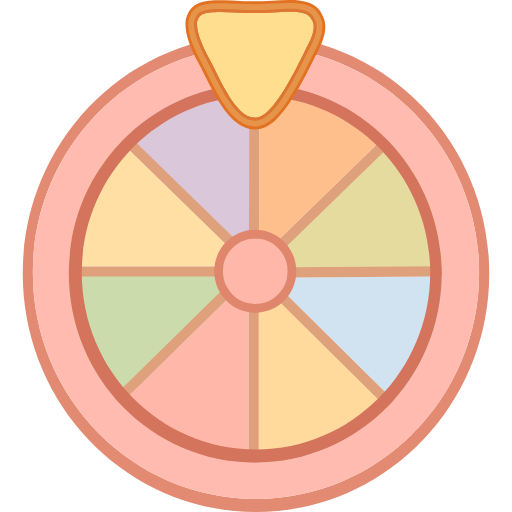
t = 0.00 s
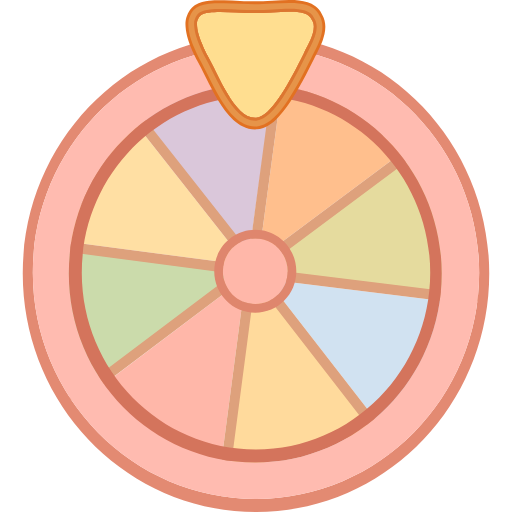
t = 0.66 s
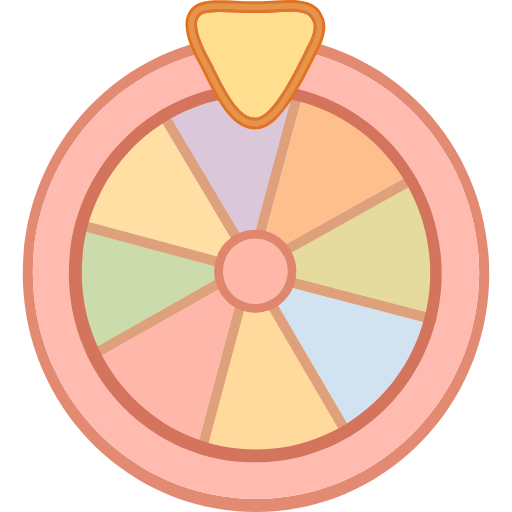
t = 1.32 s
t = 2.10 s: frame unchanged from t = 0.66 s, image omitted
t = 2.60 s: frame unchanged from t = 0.00 s, image omitted
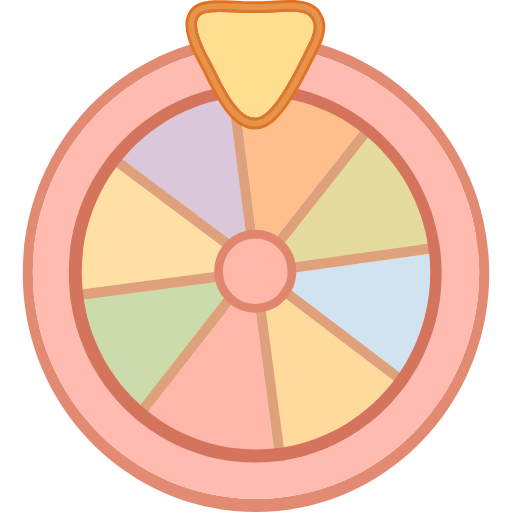
t = 3.10 s

The animated SVG that drew these frames (rendered in a browser with its animation timeline set to each time). Animation: 1 SMIL element (animateTransform=1); one cycle of 4.00 s, repeats indefinitely.

<svg viewBox="0 0 45 45" fill="none" xmlns="http://www.w3.org/2000/svg">
    <g>
        <path class="dark-color-1" d="M9.74061 10.4195L21.8698 22.3082L22.0571 4.85795L9.74061 10.4195Z" fill="#DAC7DA"/>
        <path class="dark-color-1" d="M22.5505 23.7447L34.8378 36.2605L22.6084 41.7702L22.5788 32.5657L22.5505 23.7447Z" fill="#FFDA9C"/>
        <path class="dark-color-3" d="M35.8503 11.1222L21.9938 24.4176L41.3969 23.6227L35.8503 11.1222Z" fill="#E5DB9E"/>
        <path class="dark-color-3" d="M21.4408 24.1847L9.2926 36.1947L3.64506 24.1847L12.7558 24.0994L21.4408 24.1847Z" fill="#CBDBAB"/>
        <path class="dark-color-2" d="M21.8421 42.1392L21.8421 24.4673L9.364 36.74L21.8421 42.1392Z" fill="#FFB7A9"/>
        <path d="M22.7279 43.4959L7.79474 37.0345L22.7279 22.3471L22.7279 43.4959ZM9.36402 36.7399L21.8421 42.1392L21.8421 24.4672L9.36402 36.7399Z" fill="#DEA17C"/>
        <path class="dark-color-2" d="M5.29013 23.4132L21.8515 23.4164L10.0273 11.89L5.29013 23.4132Z" fill="#FFDFA3"/>
        <path d="M3.96324 24.3078L9.70749 10.3347L24.0456 24.3118L3.96324 24.3078ZM10.0274 11.89L5.29014 23.4132L21.8515 23.4164L10.0274 11.89Z" fill="#DEA17C"/>
        <path class="dark-color-2" d="M22.7593 22.7683L22.8102 6.76584L34.356 11.4907L22.7593 22.7683Z" fill="#FFBF8D"/>
        <path d="M21.9286 5.43956L35.9537 11.1791L21.8669 24.8783L21.9286 5.43956ZM34.356 11.4907L22.8101 6.76588L22.7594 22.7683L34.356 11.4907Z" fill="#DEA17C"/>
        <path class="dark-color-2" d="M23.694 24.4024L41.2203 24.2746L36.0953 36.6752L23.694 24.4024Z" fill="#D1E2F1"/>
        <path d="M42.5541 23.37L36.4091 38.2384L21.5399 23.5233L42.5541 23.37ZM36.0953 36.6752L41.2203 24.2746L23.6941 24.4024L36.0953 36.6752Z" fill="#DEA17C"/>
        <animateTransform keyTimes="0; 0.33; 0.40; 0.90; 1" values="0 22.5 22.5;15 22.5 22.5;15 22.5 22.5; -15 22.5 22.5; 0 22.5 22.5" dur="4s" repeatCount="indefinite" type="rotate" attributeName="transform"></animateTransform>
    </g>

<path d="M22.5 3.06818C33.8218 3.06818 43 12.4549 43 24.0341C43 35.6132 33.8218 45 22.5 45C11.1782 45 2 35.6132 2 24.0341C2 12.4549 11.1782 3.06818 22.5 3.06818ZM22.5 4.09091C11.6674 4.09091 2.8858 12.9912 2.8858 23.9702C2.8858 34.9492 11.6674 43.8494 22.5 43.8494C33.3326 43.8494 42.1142 34.9492 42.1142 23.9702C42.1142 12.9912 33.3326 4.09091 22.5 4.09091Z" fill="#E38A72"/>
<path class="dark-color-1" d="M22.5 4.09091C33.3326 4.09091 42.1142 12.9912 42.1142 23.9702C42.1142 34.9492 33.3326 43.8494 22.5 43.8494C11.6674 43.8494 2.8858 34.9492 2.8858 23.9702C2.8858 12.9912 11.6674 4.09091 22.5 4.09091ZM22.4367 7.41478C13.3862 7.41478 6.04938 14.8555 6.04938 24.0341C6.04938 33.2127 13.3862 40.6534 22.4367 40.6534C31.4872 40.6534 38.8241 33.2127 38.8241 24.0341C38.8241 14.8555 31.4872 7.41478 22.4367 7.41478Z" fill="#FFBBB0"/>
<path d="M22.4367 7.41477C31.4872 7.41477 38.8241 14.8555 38.8241 24.0341C38.8241 33.2127 31.4872 40.6534 22.4367 40.6534C13.3862 40.6534 6.04938 33.2127 6.04938 24.0341C6.04938 14.8555 13.3862 7.41477 22.4367 7.41477ZM22.5 8.4375C14.0436 8.4375 7.18827 15.3917 7.18827 23.9702C7.18827 32.5486 14.0436 39.5028 22.5 39.5028C30.9564 39.5028 37.8117 32.5486 37.8117 23.9702C37.8117 15.3917 30.9564 8.4375 22.5 8.4375Z" fill="#D4745C"/>
<path class="dark-color-1" d="M26.6914 4.72248C25.4758 7.1784 23.8442 10.258 22.5155 10.3475C20.6174 10.4753 19.2254 6.57619 18.1498 4.72248C18.1498 4.72248 17.3852 3.27021 17.3273 2.35746C17.3102 2.08797 17.2878 1.9438 17.3905 1.71825C17.4651 1.55453 17.5346 1.4183 17.6786 1.32065C18.399 0.832194 20.7016 1.14293 22.389 1.14294C24.4137 1.14297 27.0078 0.631588 27.3874 1.71821C27.9569 2.48526 27.1344 3.82763 26.6914 4.72248Z" fill="#FFDE90"/>
<path d="M25.5135 0.000390572C26.0149 0.00460927 26.5605 0.0427881 27.0362 0.194774C27.4844 0.337959 28.0125 0.633085 28.2816 1.22749C28.7915 2.03223 28.5675 2.95811 28.3737 3.51277C28.1559 4.13619 27.7808 4.80838 27.5969 5.17994C26.9894 6.40726 26.2519 7.84501 25.4853 8.99395C25.1031 9.56691 24.6877 10.1078 24.2498 10.5224C23.8349 10.9152 23.2677 11.3219 22.5829 11.368C21.7308 11.4254 21.0299 11.019 20.5068 10.5435C19.985 10.0692 19.5392 9.43793 19.1603 8.81118C18.7766 8.17656 18.4261 7.48568 18.1148 6.86173C17.7942 6.21903 17.5246 5.66734 17.2765 5.23975L17.2658 5.22139L17.2559 5.20267L18.1498 4.72251C19.217 6.56177 20.5957 10.4146 22.4712 10.3498L22.5155 10.3475C23.7612 10.2636 25.273 7.55168 26.4588 5.18943L26.6915 4.72251C27.1344 3.82767 27.9568 2.48531 27.3874 1.71825C27.0078 0.631628 24.4137 1.14299 22.389 1.14297V0.120241C22.8605 0.120247 23.3717 0.0903246 23.9128 0.0589427C24.4395 0.0283998 24.9997 -0.00393192 25.5135 0.000390572ZM18.3665 0.0706781C18.7767 0.0234493 19.2373 0.0175185 19.6902 0.0261086C20.1458 0.03475 20.6317 0.0592527 21.0888 0.080416C21.5545 0.101976 21.9933 0.120236 22.389 0.120241V1.14297L22.2291 1.14209C20.5593 1.12431 18.3765 0.847439 17.6786 1.32062C17.5346 1.41827 17.4651 1.55453 17.3905 1.71825C17.2878 1.9438 17.3101 2.08797 17.3273 2.35746C17.3852 3.27021 18.1498 4.72251 18.1498 4.72251L17.2558 5.20254L17.2557 5.20229C17.2556 5.20211 17.2554 5.20189 17.2553 5.20167C17.2551 5.20123 17.2549 5.20065 17.2546 5.20004C17.2539 5.19879 17.253 5.19713 17.252 5.19518C17.25 5.19127 17.2473 5.18592 17.2438 5.17932C17.237 5.16609 17.2274 5.14762 17.2155 5.12426C17.1919 5.07754 17.1589 5.01127 17.1194 4.92951C17.0408 4.76662 16.9351 4.53869 16.8269 4.27832C16.626 3.79502 16.3578 3.06539 16.317 2.42288C16.3038 2.21475 16.2416 1.79394 16.4709 1.29066L16.5036 1.21937C16.5912 1.03231 16.7628 0.709852 17.1145 0.471429L17.1514 0.447085C17.5356 0.200628 18.001 0.112773 18.3665 0.0706781Z" fill="#E27121"/>
<path d="M25.5114 0.256066C26.0061 0.260229 26.5211 0.298381 26.96 0.438589C27.3763 0.571612 27.8331 0.835545 28.0593 1.3512C28.5123 2.0521 28.3268 2.87908 28.1351 3.42774C27.9243 4.03114 27.5638 4.67506 27.3705 5.06558C26.7629 6.29307 26.0319 7.7174 25.2755 8.85112C24.8981 9.41685 24.4949 9.94005 24.0768 10.3359C23.6759 10.7154 23.1627 11.0726 22.5661 11.1128C21.8084 11.1638 21.1719 10.8042 20.676 10.3534C20.1811 9.90351 19.7504 9.29671 19.3763 8.67784C18.9986 8.05305 18.652 7.37064 18.3407 6.74661C18.0224 6.10853 17.748 5.54695 17.4947 5.1104L17.4868 5.09667L17.4794 5.08268L18.1498 4.72251C19.217 6.56177 20.5957 10.4146 22.4712 10.3498L22.5155 10.3475C23.7612 10.2636 25.273 7.55167 26.4588 5.18943L26.6914 4.72251C27.1344 3.82767 27.9568 2.4853 27.3874 1.71825C27.0078 0.631622 24.4137 1.14299 22.389 1.14296V0.375917C22.8692 0.375923 23.388 0.34552 23.9273 0.314244C24.4557 0.283596 25.0074 0.251826 25.5114 0.256066ZM18.3952 0.324731C18.7887 0.27942 19.2362 0.273138 19.6855 0.281659C20.1367 0.29022 20.6183 0.31447 21.0772 0.335717C21.5426 0.357263 21.9867 0.375912 22.389 0.375917V1.14296L22.2291 1.14209C20.5593 1.12431 18.3765 0.847433 17.6786 1.32062C17.5346 1.41826 17.4651 1.55452 17.3905 1.71825C17.2878 1.94379 17.3101 2.08797 17.3273 2.35745C17.3852 3.2702 18.1498 4.72251 18.1498 4.72251L17.4794 5.08244L17.4793 5.08231L17.4783 5.08031C17.4777 5.0792 17.4769 5.07775 17.4759 5.07594C17.474 5.07232 17.4714 5.06728 17.4681 5.06096C17.4616 5.04834 17.4524 5.03044 17.4409 5.00778C17.4179 4.96236 17.3856 4.89752 17.3469 4.81739C17.2698 4.65762 17.1662 4.43422 17.0602 4.17931C16.8599 3.69754 16.6074 3.0025 16.5696 2.40652C16.5554 2.18306 16.5032 1.83138 16.7008 1.39752C16.7757 1.23324 16.9181 0.912557 17.2555 0.683784L17.2875 0.662685C17.6207 0.449001 18.0378 0.365884 18.3952 0.324731Z" fill="#E69449"/>
<path d="M25.5072 0.767427C25.9884 0.771476 26.4422 0.809472 26.8072 0.926104C27.1627 1.03969 27.4736 1.24185 27.6128 1.59727C27.9529 2.08826 27.8468 2.71613 27.6577 3.25745C27.4609 3.82081 27.1299 4.4084 26.9178 4.83686C26.3101 6.06465 25.5918 7.46194 24.8557 8.56522C24.4879 9.11649 24.1092 9.60434 23.7307 9.96273C23.3578 10.3157 22.9527 10.5742 22.5323 10.6026C21.9634 10.6409 21.456 10.3745 21.0146 9.97322C20.5734 9.57225 20.1728 9.01441 19.8082 8.41129C19.4424 7.80621 19.1041 7.14066 18.7928 6.51652C18.479 5.88767 18.1951 5.30619 17.9314 4.85172L17.9288 4.84722L17.9264 4.84248L18.1498 4.7225C19.217 6.56176 20.5957 10.4146 22.4712 10.3498L22.5155 10.3475C23.7612 10.2636 25.273 7.55167 26.4588 5.18942L26.6915 4.7225C27.1344 3.82766 27.9568 2.4853 27.3874 1.71824C27.0078 0.631618 24.4137 1.14298 22.389 1.14296V0.887278C22.8865 0.887283 23.4206 0.855796 23.9563 0.82473C24.4884 0.793875 25.0229 0.763351 25.5072 0.767427ZM18.4525 0.83272C18.8127 0.791245 19.234 0.784637 19.676 0.79302C20.1186 0.801416 20.5914 0.825163 21.054 0.846578C21.5187 0.868094 21.9737 0.887272 22.389 0.887278V1.14296L22.2291 1.14209C20.5593 1.1243 18.3765 0.847429 17.6786 1.32061C17.5346 1.41826 17.4651 1.55452 17.3905 1.71824C17.2878 1.94379 17.3101 2.08796 17.3273 2.35745C17.3852 3.2702 18.1498 4.7225 18.1498 4.7225L17.9262 4.84248V4.84236L17.9261 4.84211C17.926 4.84186 17.9257 4.84152 17.9255 4.84111C17.925 4.84027 17.9244 4.83902 17.9236 4.83749C17.922 4.83443 17.9198 4.82996 17.9168 4.82425C17.9109 4.81281 17.9023 4.79618 17.8915 4.77481C17.8698 4.73201 17.839 4.67014 17.8019 4.59329C17.7278 4.43977 17.6284 4.22529 17.527 3.9813C17.3279 3.50261 17.1066 2.87671 17.0747 2.3738C17.0585 2.11967 17.0263 1.90636 17.1607 1.61138C17.2353 1.44747 17.3291 1.24973 17.5376 1.10838C17.7704 0.950515 18.1006 0.873252 18.4525 0.83272Z" fill="#DC7630"/>
<path class="dark-color-1" d="M25.284 23.8423C25.284 25.4309 24.0092 26.7188 22.4367 26.7188C20.8643 26.7188 19.5895 25.4309 19.5895 23.8423C19.5895 22.2537 20.8643 20.9659 22.4367 20.9659C24.0092 20.9659 25.284 22.2537 25.284 23.8423Z" fill="#FFB7A9"/>
<path d="M25.2839 23.8423C25.2839 22.2537 24.0092 20.9659 22.4367 20.9659C20.8642 20.9659 19.5895 22.2537 19.5895 23.8423C19.5895 25.4309 20.8642 26.7187 22.4367 26.7187C24.0092 26.7187 25.2839 25.4309 25.2839 23.8423ZM26.0432 23.8423C26.0432 25.8545 24.4285 27.4858 22.4367 27.4858C20.4449 27.4858 18.8302 25.8545 18.8302 23.8423C18.8302 21.8301 20.4449 20.1989 22.4367 20.1989C24.4285 20.1989 26.0432 21.8301 26.0432 23.8423Z" fill="#DF866D"/>
</svg>
